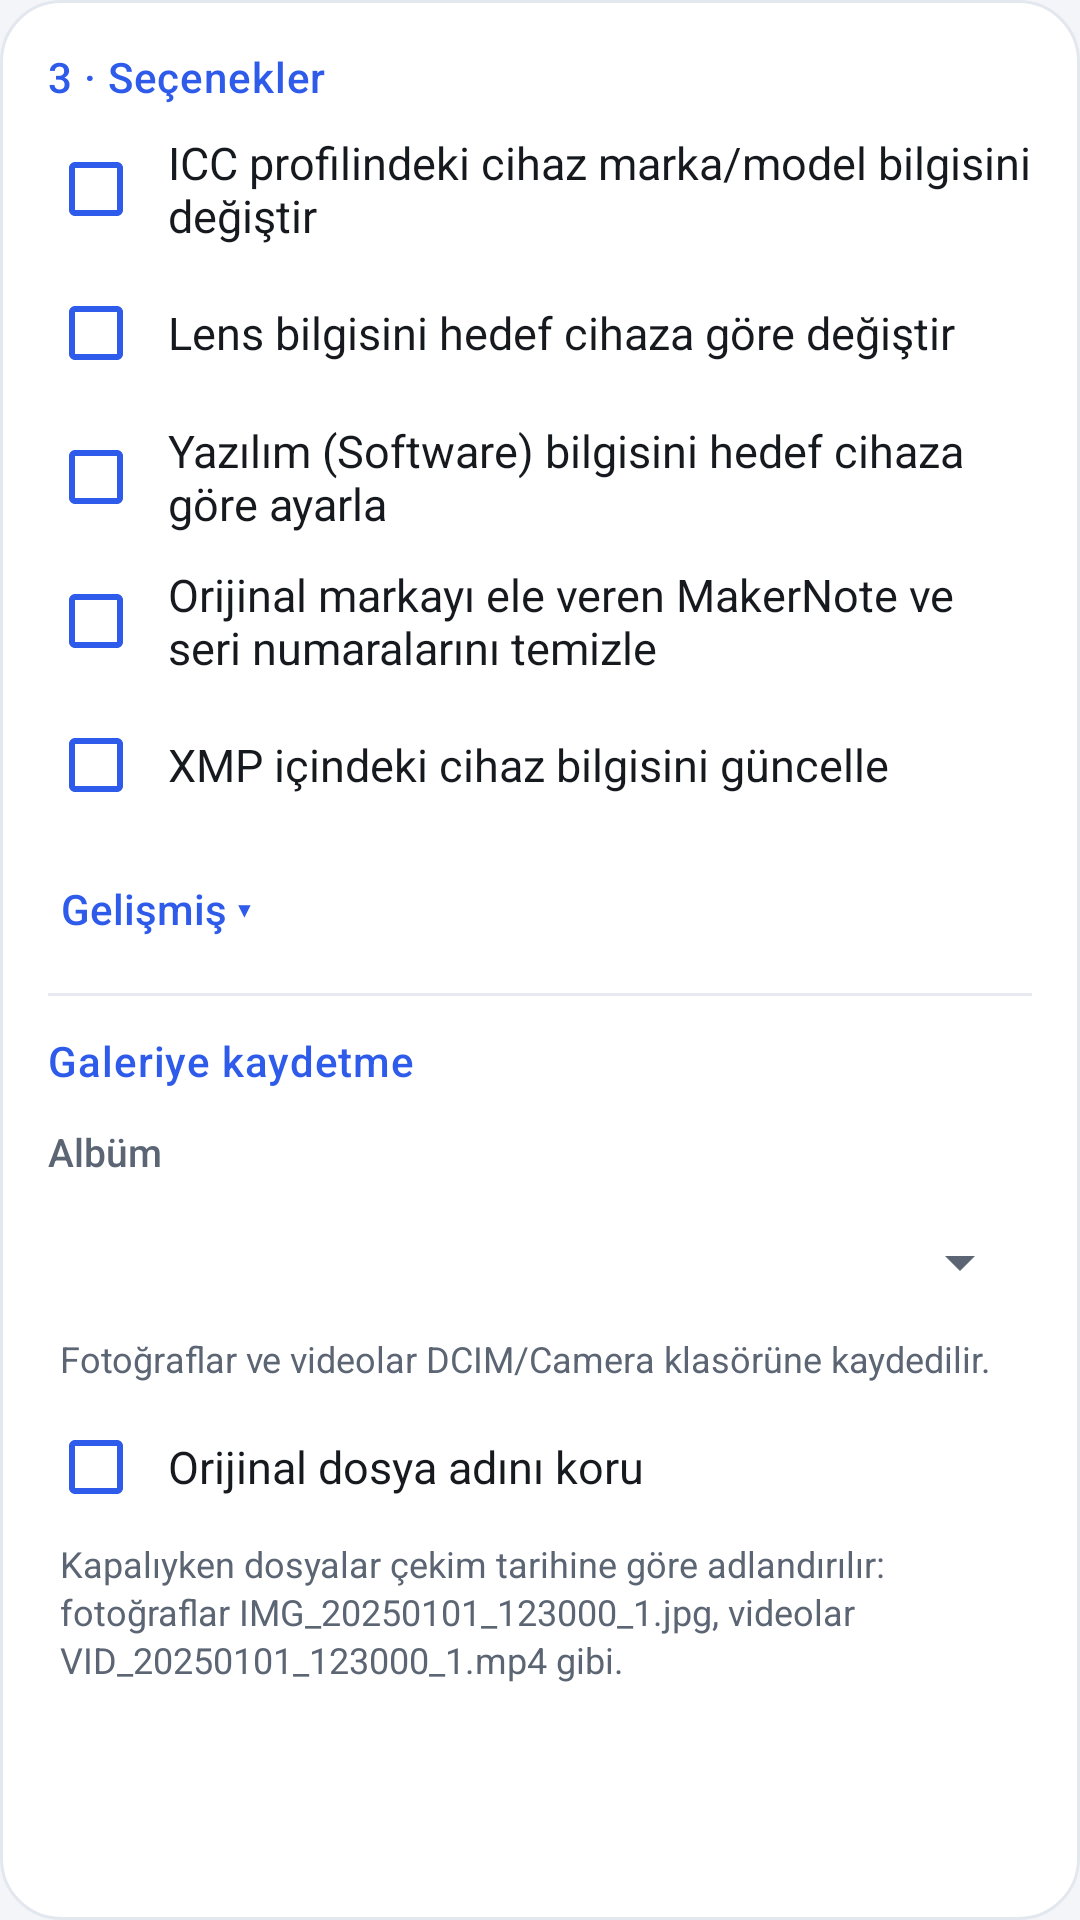

The Android layout XML behind this screen, and the referenced resources:
<!-- AndroidManifest.xml: application theme Theme.MetaKamera -->
<!-- res/layout/card_options.xml -->
<?xml version="1.0" encoding="utf-8"?>
<LinearLayout xmlns:android="http://schemas.android.com/apk/res/android"
    android:id="@+id/card_options"
    style="@style/MK.Card">

    <TextView
        style="@style/MK.CardTitle"
        android:layout_marginBottom="4dp"
        android:text="@string/card_options_title" />

    <CheckBox
        android:id="@+id/opt_icc"
        style="@style/MK.Check"
        android:text="@string/opt_icc" />

    <CheckBox
        android:id="@+id/opt_lens"
        style="@style/MK.Check"
        android:text="@string/opt_lens" />

    <CheckBox
        android:id="@+id/opt_software"
        style="@style/MK.Check"
        android:text="@string/opt_software" />

    <CheckBox
        android:id="@+id/opt_traces"
        style="@style/MK.Check"
        android:text="@string/opt_traces" />

    <CheckBox
        android:id="@+id/opt_xmp"
        style="@style/MK.Check"
        android:text="@string/opt_xmp" />

    <Button
        android:id="@+id/advanced_toggle"
        style="@style/MK.Button.Text"
        android:layout_width="wrap_content"
        android:layout_height="wrap_content"
        android:layout_marginLeft="-8dp"
        android:layout_marginStart="-8dp"
        android:layout_marginTop="4dp"
        android:text="@string/advanced_show" />

    <LinearLayout
        android:id="@+id/advanced_container"
        android:layout_width="match_parent"
        android:layout_height="wrap_content"
        android:orientation="vertical"
        android:visibility="gone">

        <TextView
            style="@style/MK.Secondary"
            android:layout_width="match_parent"
            android:layout_height="wrap_content"
            android:text="@string/advanced_note"
            android:textSize="12sp" />

        <TextView
            android:id="@+id/adv_make_label"
            style="@style/MK.Label"
            android:text="@string/adv_make" />

        <EditText
            android:id="@+id/adv_make"
            style="@style/MK.Field"
            android:hint="@string/adv_empty_hint" />

        <TextView
            android:id="@+id/adv_model_label"
            style="@style/MK.Label"
            android:text="@string/adv_model" />

        <EditText
            android:id="@+id/adv_model"
            style="@style/MK.Field"
            android:hint="@string/adv_empty_hint" />

        <TextView
            android:id="@+id/adv_software_label"
            style="@style/MK.Label"
            android:text="@string/adv_software" />

        <EditText
            android:id="@+id/adv_software"
            style="@style/MK.Field"
            android:hint="@string/adv_empty_hint" />

        <TextView
            android:id="@+id/adv_lens_make_label"
            style="@style/MK.Label"
            android:text="@string/adv_lens_make" />

        <EditText
            android:id="@+id/adv_lens_make"
            style="@style/MK.Field"
            android:hint="@string/adv_empty_hint" />

        <TextView
            android:id="@+id/adv_lens_model_label"
            style="@style/MK.Label"
            android:text="@string/adv_lens_model" />

        <EditText
            android:id="@+id/adv_lens_model"
            style="@style/MK.Field"
            android:hint="@string/adv_empty_hint" />

        <TextView
            android:id="@+id/adv_host_label"
            style="@style/MK.Label"
            android:text="@string/adv_host" />

        <EditText
            android:id="@+id/adv_host"
            style="@style/MK.Field"
            android:hint="@string/adv_empty_hint" />

        <TextView
            android:id="@+id/adv_icc_mfr_label"
            style="@style/MK.Label"
            android:text="@string/adv_icc_mfr" />

        <EditText
            android:id="@+id/adv_icc_mfr"
            style="@style/MK.Field"
            android:hint="@string/adv_icc_hint"
            android:inputType="textCapCharacters|textNoSuggestions" />

        <TextView
            android:id="@+id/adv_icc_model_label"
            style="@style/MK.Label"
            android:text="@string/adv_icc_model" />

        <EditText
            android:id="@+id/adv_icc_model"
            style="@style/MK.Field"
            android:hint="@string/adv_icc_hint"
            android:imeOptions="actionDone"
            android:inputType="textCapCharacters|textNoSuggestions" />

        <CheckBox
            android:id="@+id/opt_desc_tags"
            style="@style/MK.Check"
            android:layout_marginTop="8dp"
            android:text="@string/opt_desc_tags" />

        <Button
            android:id="@+id/btn_reset_advanced"
            style="@style/MK.Button.Text"
            android:layout_width="wrap_content"
            android:layout_height="wrap_content"
            android:layout_marginLeft="-8dp"
            android:layout_marginStart="-8dp"
            android:text="@string/reset_advanced" />
    </LinearLayout>

    <View
        android:layout_width="match_parent"
        android:layout_height="1dp"
        android:layout_marginBottom="12dp"
        android:layout_marginTop="8dp"
        android:background="@color/mk_divider" />

    <TextView
        style="@style/MK.CardTitle"
        android:text="@string/gallery_section" />

    <TextView
        style="@style/MK.Label"
        android:text="@string/album_label" />

    <Spinner
        android:id="@+id/album_spinner"
        android:layout_width="match_parent"
        android:layout_height="wrap_content"
        android:minHeight="48dp" />

    <TextView
        android:id="@+id/album_note"
        style="@style/MK.Secondary"
        android:layout_width="match_parent"
        android:layout_height="wrap_content"
        android:paddingLeft="4dp"
        android:paddingStart="4dp"
        android:text="@string/album_note_camera"
        android:textSize="12sp" />

    <CheckBox
        android:id="@+id/opt_keep_name"
        style="@style/MK.Check"
        android:layout_marginTop="4dp"
        android:text="@string/opt_keep_name" />

    <TextView
        style="@style/MK.Secondary"
        android:layout_width="match_parent"
        android:layout_height="wrap_content"
        android:paddingLeft="4dp"
        android:paddingStart="4dp"
        android:text="@string/keep_name_note"
        android:textSize="12sp" />
</LinearLayout>
<!-- resources referenced by this layout -->
<resources>
  <color name="mk_divider">#FFE6E9EF</color>
  <string name="adv_empty_hint">(boş)</string>
  <string name="adv_host">HostComputer</string>
  <string name="adv_icc_hint">örn. APPL</string>
  <string name="adv_icc_mfr">ICC üretici imzası (4 harf)</string>
  <string name="adv_icc_model">ICC model imzası (4 harf)</string>
  <string name="adv_lens_make">LensMake (lens markası)</string>
  <string name="adv_lens_model">LensModel (lens modeli)</string>
  <string name="adv_make">Make (marka)</string>
  <string name="adv_model">Model</string>
  <string name="adv_software">Software (yazılım)</string>
  <string name="advanced_note">Alanlar seçilen telefona göre doldurulur. Burada değiştirdiğiniz değerler yukarıdaki seçeneklerden bağımsız olarak uygulanır; boşalttığınız alan dosyadan silinir.</string>
  <string name="advanced_show">Gelişmiş ▾</string>
  <string name="album_label">Albüm</string>
  <string name="album_note_camera">Fotoğraflar ve videolar DCIM/Camera klasörüne kaydedilir.</string>
  <string name="card_options_title">3 · Seçenekler</string>
  <string name="gallery_section">Galeriye kaydetme</string>
  <string name="keep_name_note">Kapalıyken dosyalar çekim tarihine göre adlandırılır: fotoğraflar IMG_20250101_123000_1.jpg, videolar VID_20250101_123000_1.mp4 gibi.</string>
  <string name="opt_desc_tags">ICC\'ye cihaz açıklama etiketleri ekle (dmnd/dmdd)</string>
  <string name="opt_icc">ICC profilindeki cihaz marka/model bilgisini değiştir</string>
  <string name="opt_keep_name">Orijinal dosya adını koru</string>
  <string name="opt_lens">Lens bilgisini hedef cihaza göre değiştir</string>
  <string name="opt_software">Yazılım (Software) bilgisini hedef cihaza göre ayarla</string>
  <string name="opt_traces">Orijinal markayı ele veren MakerNote ve seri numaralarını temizle</string>
  <string name="opt_xmp">XMP içindeki cihaz bilgisini güncelle</string>
  <string name="reset_advanced">Varsayılana dön</string>
  <style name="MK.Button.Text">
          <item name="android:background">@drawable/btn_text</item>
          <item name="android:textColor">@color/btn_tonal_text</item>
          <item name="android:textSize">14sp</item>
          <item name="android:minHeight">40dp</item>
          <item name="android:paddingLeft">12dp</item>
          <item name="android:paddingRight">12dp</item>
      </style>
  <style name="MK.Secondary">
          <item name="android:textSize">13sp</item>
          <item name="android:textColor">@color/mk_text2</item>
          <item name="android:lineSpacingExtra">2dp</item>
      </style>
  <dimen name="mk_card_gap">12dp</dimen>
  <!-- drawable bg_card (drawable) -->
  <?xml version="1.0" encoding="utf-8"?>
  <shape xmlns:android="http://schemas.android.com/apk/res/android" android:shape="rectangle">
      <solid android:color="@color/mk_card" />
      <stroke android:width="1dp" android:color="@color/mk_card_stroke" />
      <corners android:radius="20dp" />
  </shape>
  <dimen name="mk_card_padding">16dp</dimen>
  <color name="mk_accent">#FF2F5BEA</color>
  <color name="mk_text">#FF161A1F</color>
  <color name="mk_hint">#FF8A94A3</color>
  <color name="mk_text2">#FF5B6573</color>
  <color name="mk_bg">#FFF3F5F9</color>
  <style name="Theme.MetaKamera.Alert" parent="android:Theme.Material.Light.Dialog.Alert">
          <item name="android:colorPrimary">@color/mk_accent</item>
          <item name="android:colorAccent">@color/mk_accent</item>
      </style>
  <color name="mk_ripple">#1F000000</color>
  <color name="mk_card">#FFFFFFFF</color>
  <color name="mk_card_stroke">#FFE3E7EE</color>
  <color name="mk_disabled_bg">#FFE2E5EA</color>
  <color name="mk_field">#FFF8F9FC</color>
</resources>
